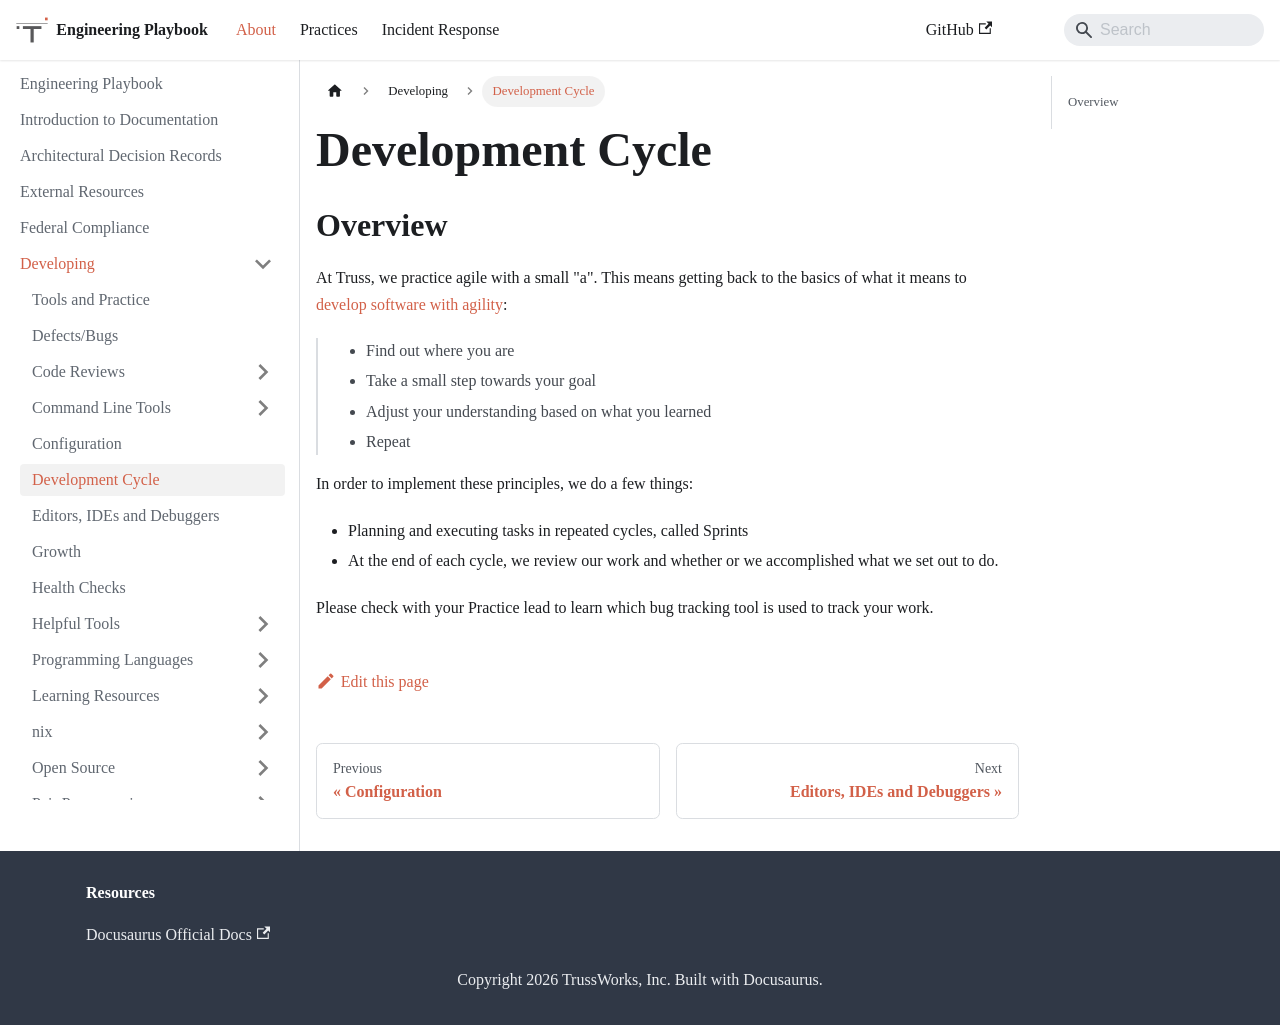

repository: trussworks/Engineering-Playbook · page: docs/developing/cycle.html · generator: docusaurus

# Development Cycle

## Overview

At Truss, we practice agile with a small "a". This means getting back to the basics of what it means to [develop software with agility](https://pragdave.me/blog/2014/03/04/time-to-kill-agile.html):

> - Find out where you are
> - Take a small step towards your goal
> - Adjust your understanding based on what you learned
> - Repeat

In order to implement these principles, we do a few things:

- Planning and executing tasks in repeated cycles, called Sprints
- At the end of each cycle, we review our work and whether or we accomplished what we set out to do.

Please check with your Practice lead to learn which bug tracking tool is used
to track your work.
